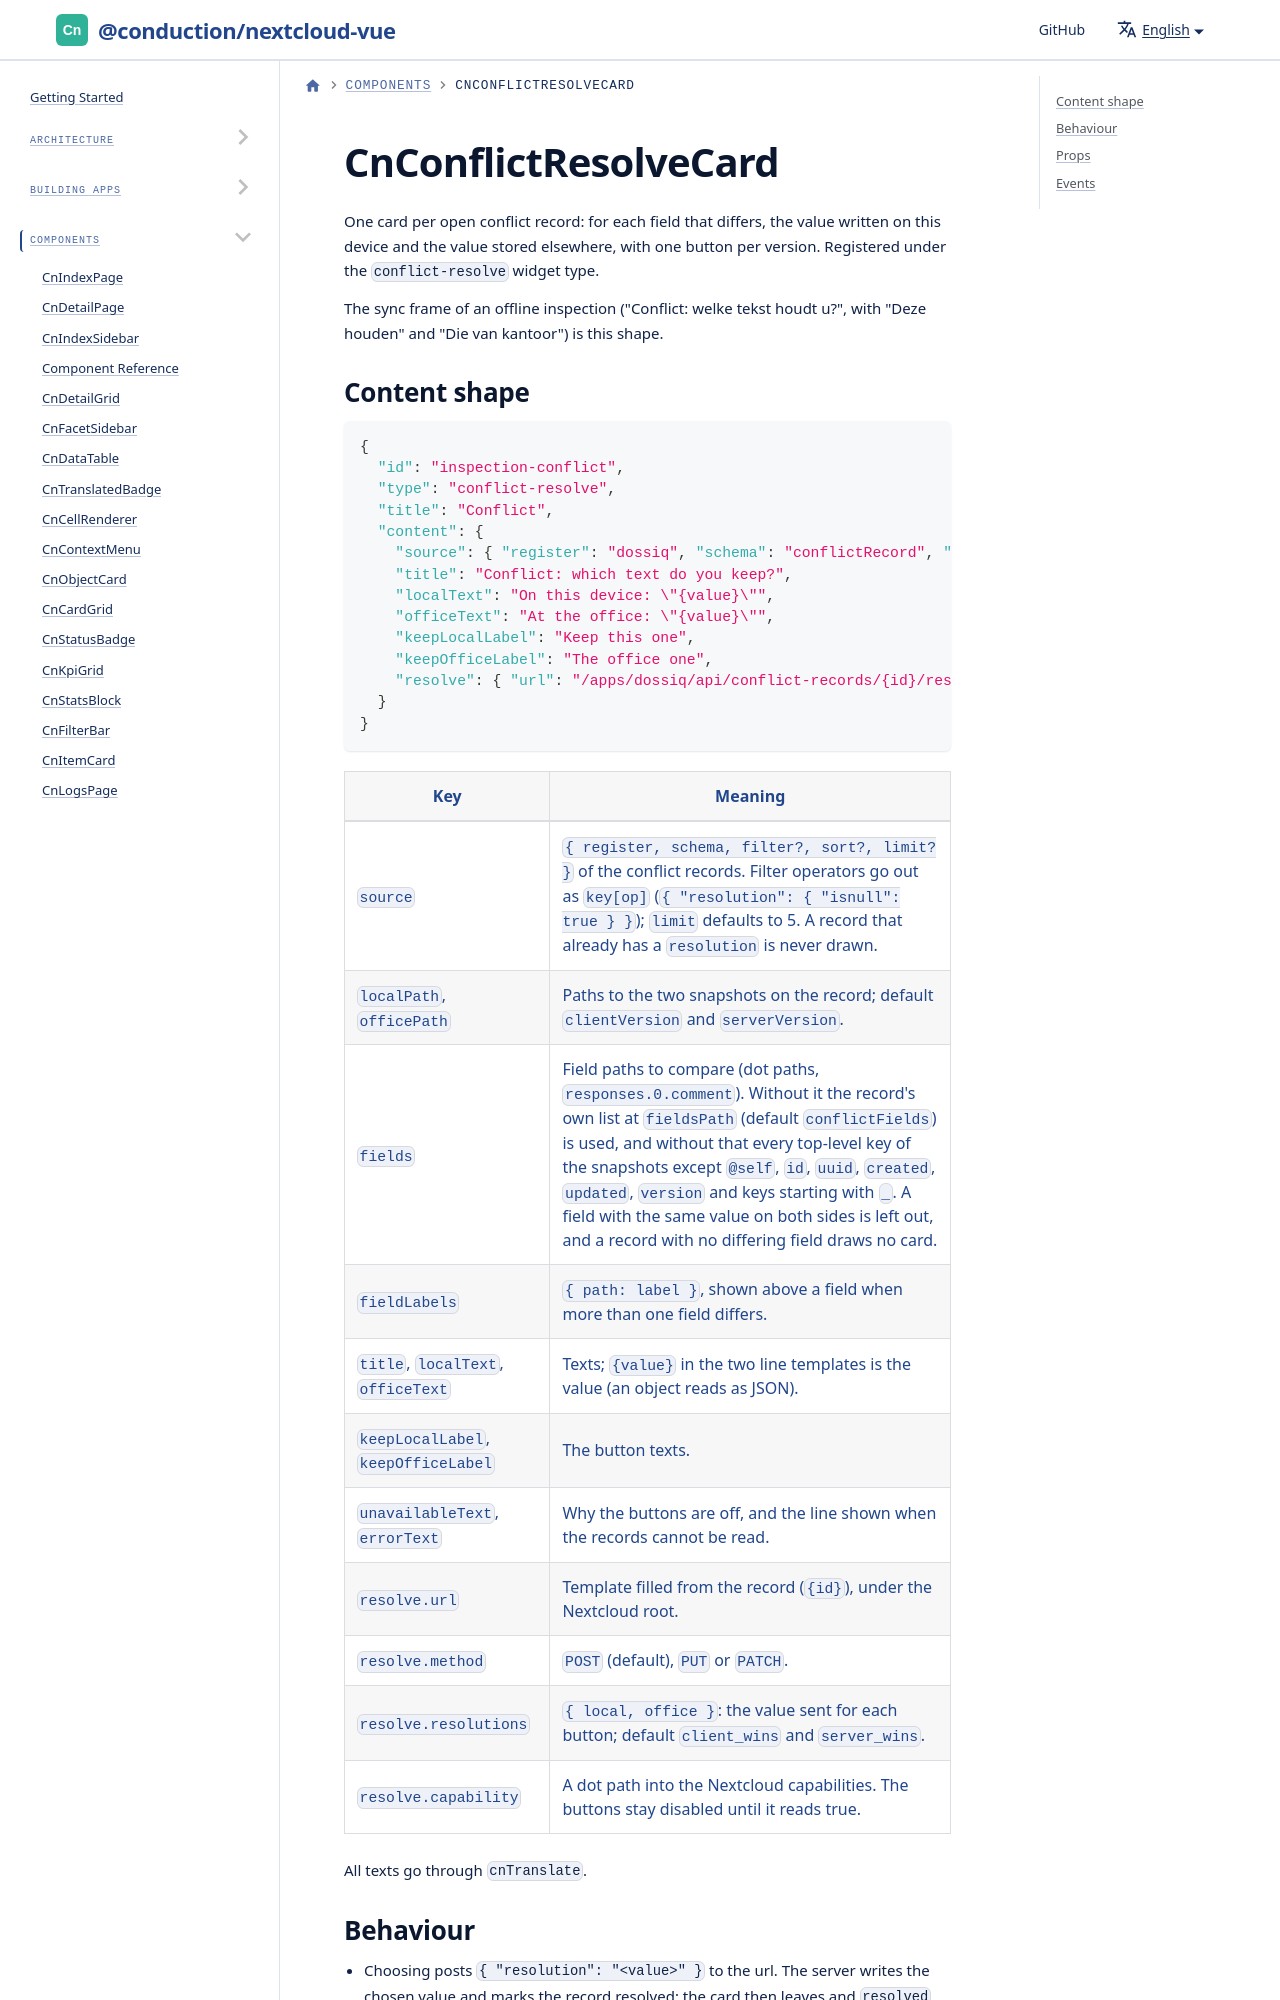

repository: ConductionNL/nextcloud-vue · page: docs/components/cn-conflict-resolve-card/index.html · generator: docusaurus

# CnConflictResolveCard

One card per open conflict record: for each field that differs, the value written on this device and the value stored elsewhere, with one button per version. Registered under the `conflict-resolve` widget type.

The sync frame of an offline inspection ("Conflict: welke tekst houdt u?", with "Deze houden" and "Die van kantoor") is this shape.
